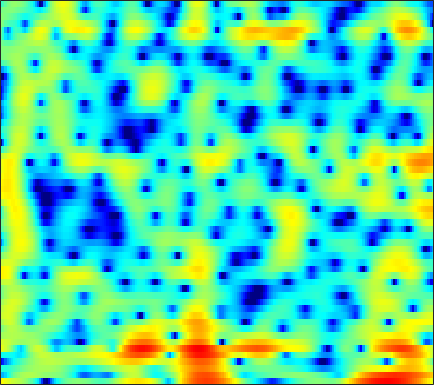

The file beside this chart, header and first rows:
4.9438, 4.4242, 3.8349, 3.363, 3.0796, 2.7698, 2.4945, 2.2802, 1.9776, 1.6275, 1.2098, 0.8211, 0.18813, -0.61043, -1.3366, -2.5335, -4.0806, -5.5445, -8.1418, -11.912, -17.662, -20.724, -15.133, -10.55
-7.338, -7.54, -6.23, -4.415, -3.172, -1.801, -0.7255, -0.08521, 0.5836, 1.068, 1.399, 1.559, 1.675, 1.689, 1.64, 1.506, 1.317, 1.158, 0.9375, 0.7337, 0.5662, 0.4671, 0.3682, 0.293
-3.426, -3.553, -3.522, -3.295, -3.028, -2.583, -2.074, -1.68, -1.168, -0.6885, -0.256, 0.0356, 0.3808, 0.6759, 0.8615, 1.062, 1.215, 1.3, 1.379, 1.417, 1.42, 1.404, 1.346, 1.247
-14.45, -12.8, -10.26, -8.174, -6.935, -5.602, -4.503, -3.791, -2.949, -2.199, -1.528, -1.065, -0.4834, 0.04495, 0.4052, 0.8375, 1.205, 1.442, 1.701, 1.89, 2.015, 2.072, 2.1, 2.083
-4.35, -4.37, -4.229, -4.098, -4.113, -4.347, -4.8, -5.205, -5.583, -5.445, -4.618, -3.671, -2.262, -0.936, -0.07335, 0.8824, 1.603, 1.998, 2.345, 2.504, 2.502, 2.421, 2.233, 1.996
3.841, 3.423, 2.777, 1.994, 1.271, 0.02107, -1.647, -3.191, -5.362, -6.49, -5.305, -3.617, -1.435, 0.2964, 1.27, 2.175, 2.678, 2.816, 2.687, 2.197, 1.329, 0.4172, -1.171, -3.193
3.124, 2.97, 2.721, 2.437, 2.197, 1.853, 1.491, 1.23, 0.9526, 0.7919, 0.7707, 0.8306, 0.9592, 1.104, 1.18, 1.192, 1.044, 0.8056, 0.2882, -0.4946, -1.566, -2.583, -4.245, -6.201
0.9641, 1.236, 1.511, 1.685, 1.749, 1.772, 1.735, 1.667, 1.542, 1.39, 1.236, 1.133, 0.9943, 0.8588, 0.7534, 0.606, 0.4235, 0.2465, -0.04588, -0.4299, -0.9041, -1.322, -1.924, -2.542
-0.6261, 0.279, 1.153, 1.702, 1.923, 2.008, 1.893, 1.687, 1.285, 0.7703, 0.2122, -0.1824, -0.6046, -0.8385, -0.8769, -0.7653, -0.5359, -0.3357, -0.0899, 0.08661, 0.168, 0.156, 0.04837, -0.1733
1.181, 1.863, 2.514, 2.879, 2.95, 2.759, 2.221, 1.582, 0.3844, -1.294, -3.597, -5.816, -9.229, -10.82, -9.274, -6.314, -3.968, -2.643, -1.313, -0.3551, 0.3263, 0.6852, 1, 1.133
2.421, 2.776, 3.095, 3.216, 3.174, 2.895, 2.331, 1.71, 0.5841, -0.8893, -2.716, -4.214, -5.998, -6.833, -6.612, -5.652, -4.56, -3.837, -3.049, -2.397, -1.82, -1.404, -0.873, -0.3966
2.009, 2.477, 2.95, 3.219, 3.293, 3.231, 2.981, 2.668, 2.09, 1.369, 0.5339, -0.1379, -1.041, -1.918, -2.575, -3.484, -4.508, -5.369, -6.607, -7.663, -7.919, -7.324, -5.832, -4.168
0.8047, 1.492, 2.239, 2.782, 3.045, 3.219, 3.212, 3.094, 2.796, 2.357, 1.784, 1.263, 0.4441, -0.5167, -1.359, -2.704, -4.407, -6.027, -8.85, -12.65, -15.16, -12.97, -8.927, -5.886
-0.7946, 0.1079, 1.04, 1.723, 2.081, 2.364, 2.445, 2.396, 2.205, 1.875, 1.443, 1.056, 0.4603, -0.2142, -0.7627, -1.539, -2.341, -2.929, -3.615, -4.066, -4.164, -3.971, -3.41, -2.639
-0.6658, 0.1888, 1.012, 1.519, 1.734, 1.826, 1.718, 1.532, 1.179, 0.7383, 0.2562, -0.09773, -0.5583, -1.004, -1.317, -1.705, -2.041, -2.252, -2.446, -2.499, -2.382, -2.183, -1.783, -1.267
2.083, 2.438, 2.719, 2.737, 2.568, 2.101, 1.388, 0.7013, -0.3554, -1.436, -2.373, -2.875, -3.224, -3.32, -3.345, -3.427, -3.612, -3.808, -4.074, -4.214, -4.053, -3.681, -2.885, -1.882
4.85, 4.878, 4.718, 4.314, 3.795, 2.759, 1.25, -0.2883, -3.075, -7.162, -13.2, -15.22, -10.6, -7.409, -6.14, -5.449, -5.736, -6.548, -8.552, -11.87, -14.76, -12.61, -8.078, -4.688
4.819, 4.882, 4.769, 4.432, 4.013, 3.188, 2.021, 0.9079, -0.8976, -2.886, -4.582, -5.218, -5.082, -4.503, -4.175, -4.104, -4.544, -5.223, -6.493, -7.895, -8.547, -8.008, -6.331, -4.447
2.592, 2.913, 3.222, 3.34, 3.318, 3.138, 2.777, 2.411, 1.823, 1.204, 0.6142, 0.2037, -0.2631, -0.6877, -1.014, -1.503, -2.054, -2.505, -3.111, -3.618, -3.958, -4.066, -4.012, -3.811
-0.3212, 0.3898, 1.269, 2.009, 2.442, 2.866, 3.119, 3.194, 3.166, 2.983, 2.691, 2.402, 1.921, 1.338, 0.8361, 0.07249, -0.7821, -1.469, -2.436, -3.396, -4.267, -4.822, -5.355, -5.642
-4.319, -2.804, -0.9922, 0.574, 1.552, 2.583, 3.335, 3.723, 4.032, 4.103, 3.959, 3.727, 3.234, 2.546, 1.899, 0.8483, -0.4395, -1.577, -3.352, -5.475, -7.927, -9.815, -11.65, -11.62
-9.476, -6.185, -2.92, -0.5504, 0.8397, 2.281, 3.314, 3.862, 4.318, 4.51, 4.426, 4.2, 3.696, 2.953, 2.233, 1.058, -0.4057, -1.714, -3.79, -6.4, -9.761, -12.94, -16.98, -15.73
-5.588, -3.913, -1.843, -0.05014, 1.073, 2.292, 3.197, 3.684, 4.075, 4.202, 4.073, 3.805, 3.246, 2.458, 1.726, 0.5815, -0.7332, -1.813, -3.328, -4.855, -6.259, -7.122, -7.862, -8.061
-1.897, -1.014, 0.1616, 1.266, 2.018, 2.853, 3.483, 3.802, 4.025, 3.978, 3.694, 3.321, 2.601, 1.655, 0.8067, -0.4921, -1.933, -3.071, -4.587, -5.951, -7.034, -7.572, -7.894, -7.8
-0.8448, -0.04638, 1.081, 2.123, 2.811, 3.555, 4.069, 4.287, 4.36, 4.158, 3.682, 3.151, 2.2, 0.9762, -0.1321, -1.885, -3.944, -5.732, -8.434, -11.39, -13.93, -14.56, -13.47, -11.55
-3.1, -1.292, 0.7176, 2.304, 3.211, 4.098, 4.631, 4.815, 4.769, 4.44, 3.795, 3.117, 1.958, 0.4843, -0.8194, -2.866, -5.291, -7.387, -10.73, -14.85, -19.44, -20.43, -17.22, -13.88
-3.337, -1.006, 1.318, 2.941, 3.818, 4.586, 4.966, 5.021, 4.804, 4.266, 3.431, 2.609, 1.261, -0.3665, -1.764, -3.826, -6.128, -7.94, -10.38, -12.61, -14.2, -14.75, -14.55, -13.49
1.969, 2.643, 3.529, 4.239, 4.614, 4.883, 4.864, 4.654, 4.134, 3.294, 2.191, 1.17, -0.4247, -2.275, -3.833, -6.108, -8.641, -10.72, -13.86, -17.7, -22.48, -25.25, -22.18, -18.14
4.299, 4.591, 4.892, 5.068, 5.085, 4.931, 4.541, 4.069, 3.209, 2.06, 0.621, -0.6583, -2.624, -4.866, -6.701, -9.224, -11.75, -13.58, -15.88, -18.15, -20.13, -20.71, -19.66, -17.54
4.996, 5.249, 5.432, 5.443, 5.32, 4.958, 4.36, 3.744, 2.654, 1.296, -0.4541, -1.989, -4.434, -7.372, -10.03, -14.31, -18.9, -20.9, -19.63, -17.7, -16.27, -15.43, -14.42, -13.6
4.776, 5.104, 5.384, 5.426, 5.3, 4.908, 4.252, 3.598, 2.476, 1.063, -0.6279, -2.107, -4.37, -7.038, -9.341, -12.83, -16.19, -17.37, -16.3, -14.41, -12.81, -11.9, -10.96, -10.24
3.942, 4.496, 4.965, 5.136, 5.066, 4.719, 4.072, 3.385, 2.26, 0.8739, -0.6707, -1.924, -3.617, -5.263, -6.358, -7.634, -8.515, -8.937, -9.066, -8.91, -8.585, -8.315, -7.967, -7.608
3.41, 4.182, 4.831, 5.115, 5.091, 4.761, 4.083, 3.309, 1.99, 0.2863, -1.743, -3.388, -5.468, -6.887, -7.313, -7.249, -6.883, -6.608, -6.354, -6.261, -6.351, -6.482, -6.771, -7.045
3.575, 4.242, 4.884, 5.215, 5.247, 4.989, 4.36, 3.606, 2.159, 0.0491, -2.882, -6.024, -12.92, -34.01, -15.23, -9.302, -6.621, -5.485, -4.763, -4.662, -5.149, -5.93, -7.679, -10.53
2.093, 2.576, 3.209, 3.727, 3.994, 4.105, 3.888, 3.51, 2.637, 1.423, -0.1941, -1.527, -3.219, -4.251, -4.391, -3.998, -3.435, -3.143, -2.949, -3.087, -3.588, -4.263, -5.519, -7.16
-3.335, -2.451, -0.9722, 0.4778, 1.37, 2.243, 2.734, 2.863, 2.754, 2.377, 1.761, 1.223, 0.4646, -0.2533, -0.7246, -1.245, -1.668, -1.92, -2.167, -2.34, -2.453, -2.5, -2.521, -2.447
-18.26, -10.28, -5.062, -1.987, -0.3661, 1.165, 2.175, 2.634, 2.947, 2.905, 2.627, 2.24, 1.536, 0.6282, -0.1816, -1.385, -2.642, -3.473, -4.221, -4.248, -3.631, -2.93, -1.962, -1.062
-5.172, -4.29, -2.718, -1.096, 0.009754, 1.236, 2.145, 2.636, 3.004, 3.074, 2.841, 2.461, 1.661, 0.4807, -0.7168, -2.869, -6.013, -9.54, -17.52, -14.75, -8.255, -5.384, -2.778, -0.9959
-3.605, -3.038, -2.079, -1.015, -0.2499, 0.6977, 1.473, 1.922, 2.311, 2.469, 2.336, 2.066, 1.451, 0.5277, -0.3623, -1.853, -3.618, -4.958, -6.208, -6.036, -4.652, -3.388, -1.829, -0.5501
-6.574, -5.524, -4.041, -2.626, -1.667, -0.5434, 0.3792, 0.9137, 1.437, 1.732, 1.791, 1.693, 1.384, 0.8973, 0.4542, -0.2047, -0.8421, -1.237, -1.558, -1.575, -1.3, -0.9553, -0.4012, 0.155
-11.65, -8.967, -6.263, -4.137, -2.805, -1.351, -0.1986, 0.4756, 1.158, 1.565, 1.754, 1.744, 1.557, 1.21, 0.8639, 0.36, -0.1196, -0.4218, -0.6763, -0.7216, -0.5687, -0.3483, 0.03755, 0.4355
-10.15, -8.286, -5.955, -3.902, -2.566, -1.027, 0.2148, 0.9766, 1.724, 2.194, 2.38, 2.336, 2.036, 1.47, 0.881, -0.0712, -1.115, -1.829, -2.453, -2.491, -1.969, -1.369, -0.5266, 0.2305
-8.306, -7.064, -5.159, -3.255, -1.908, -0.3021, 1.05, 1.864, 2.685, 3.21, 3.385, 3.292, 2.837, 1.951, 0.959, -0.9402, -3.768, -6.82, -12.26, -11.26, -6.323, -3.786, -1.531, -0.1015
-13.21, -10.33, -7.068, -4.383, -2.675, -0.7476, 0.822, 1.768, 2.747, 3.381, 3.689, 3.691, 3.377, 2.68, 1.882, 0.4148, -1.53, -3.179, -4.94, -4.915, -3.372, -2.106, -0.7524, 0.07264
-14.38, -11.83, -8.657, -5.934, -4.17, -2.114, -0.4195, 0.6425, 1.754, 2.534, 3.022, 3.194, 3.189, 2.945, 2.63, 2.085, 1.48, 1.06, 0.6476, 0.4636, 0.4794, 0.5412, 0.5514, 0.3456
-12.64, -11.63, -9.601, -7.18, -5.37, -3.22, -1.411, -0.3133, 0.8485, 1.684, 2.202, 2.424, 2.533, 2.479, 2.371, 2.189, 2.02, 1.915, 1.82, 1.768, 1.707, 1.625, 1.381, 0.9249
-25.89, -21.26, -12.99, -8.297, -5.812, -3.29, -1.431, -0.3726, 0.646, 1.274, 1.55, 1.564, 1.376, 1.046, 0.7792, 0.5223, 0.4825, 0.618, 0.9593, 1.374, 1.742, 1.932, 2.036, 1.923
-8.898, -8.317, -6.551, -4.44, -2.97, -1.336, -0.09849, 0.5813, 1.127, 1.274, 1.026, 0.5459, -0.5101, -2.051, -3.444, -5.107, -5.298, -4.219, -2.233, -0.466, 0.8795, 1.61, 2.275, 2.623
-2.222, -1.933, -1.364, -0.6647, -0.1087, 0.5478, 1.072, 1.323, 1.428, 1.216, 0.6406, -0.111, -1.644, -4.061, -6.742, -12.16, -13.36, -8.86, -4.521, -1.782, 0.02246, 0.9627, 1.801, 2.278
-0.22, -0.07666, 0.1635, 0.4405, 0.6514, 0.9105, 1.111, 1.184, 1.176, 1.002, 0.6193, 0.2006, -0.5353, -1.397, -2.034, -2.631, -2.684, -2.307, -1.482, -0.5769, 0.1993, 0.6458, 1.04, 1.2
0.05614, 0.03963, 0.04358, 0.103, 0.1792, 0.3427, 0.5056, 0.6259, 0.7398, 0.79, 0.7533, 0.6899, 0.5644, 0.4356, 0.3414, 0.2804, 0.3099, 0.3854, 0.5135, 0.6309, 0.6772, 0.6364, 0.4756, 0.1856
-0.3598, -0.7571, -1.199, -1.395, -1.329, -1.029, -0.5981, -0.2589, 0.126, 0.4369, 0.7156, 0.8961, 1.141, 1.378, 1.561, 1.779, 1.948, 1.999, 1.96, 1.753, 1.347, 0.9021, 0.1291, -0.7724
-1.185, -2.91, -5.444, -6.659, -5.812, -3.877, -2.222, -1.397, -0.7034, -0.3396, -0.0654, 0.1954, 0.7368, 1.465, 2.079, 2.822, 3.378, 3.635, 3.718, 3.443, 2.747, 1.904, 0.2227, -2.235
-0.6957, -3.096, -7.442, -10.24, -8.027, -4.797, -3.001, -2.452, -2.631, -3.771, -5.629, -6.478, -5.117, -2.218, -0.2872, 1.707, 3.075, 3.762, 4.241, 4.262, 3.808, 3.127, 1.675, -0.503
0.3669, -0.4172, -1.372, -2.026, -2.258, -2.402, -2.654, -3.091, -4.288, -6.409, -9.681, -11.96, -9.929, -5.937, -3.636, -1.417, 0.09971, 0.8882, 1.589, 1.98, 2.107, 2.04, 1.819, 1.488
0.3797, 0.137, -0.1967, -0.5033, -0.7404, -1.064, -1.477, -1.884, -2.537, -3.277, -3.897, -4.151, -4.109, -3.666, -3.233, -2.64, -2.119, -1.771, -1.299, -0.8003, -0.2565, 0.1679, 0.7221, 1.236
-0.3482, -0.2337, -0.08002, 0.03388, 0.06704, 0.02487, -0.1221, -0.3108, -0.6332, -1.026, -1.459, -1.784, -2.243, -2.75, -3.187, -3.877, -4.65, -5.163, -5.449, -4.926, -3.642, -2.447, -0.8954, 0.4729
-2.833, -2.045, -1.061, -0.2904, 0.1418, 0.4936, 0.6288, 0.6093, 0.4159, 0.07618, -0.416, -0.8869, -1.644, -2.633, -3.579, -5.293, -7.897, -11, -19.55, -17.07, -8.79, -5.314, -2.127, 0.1101
